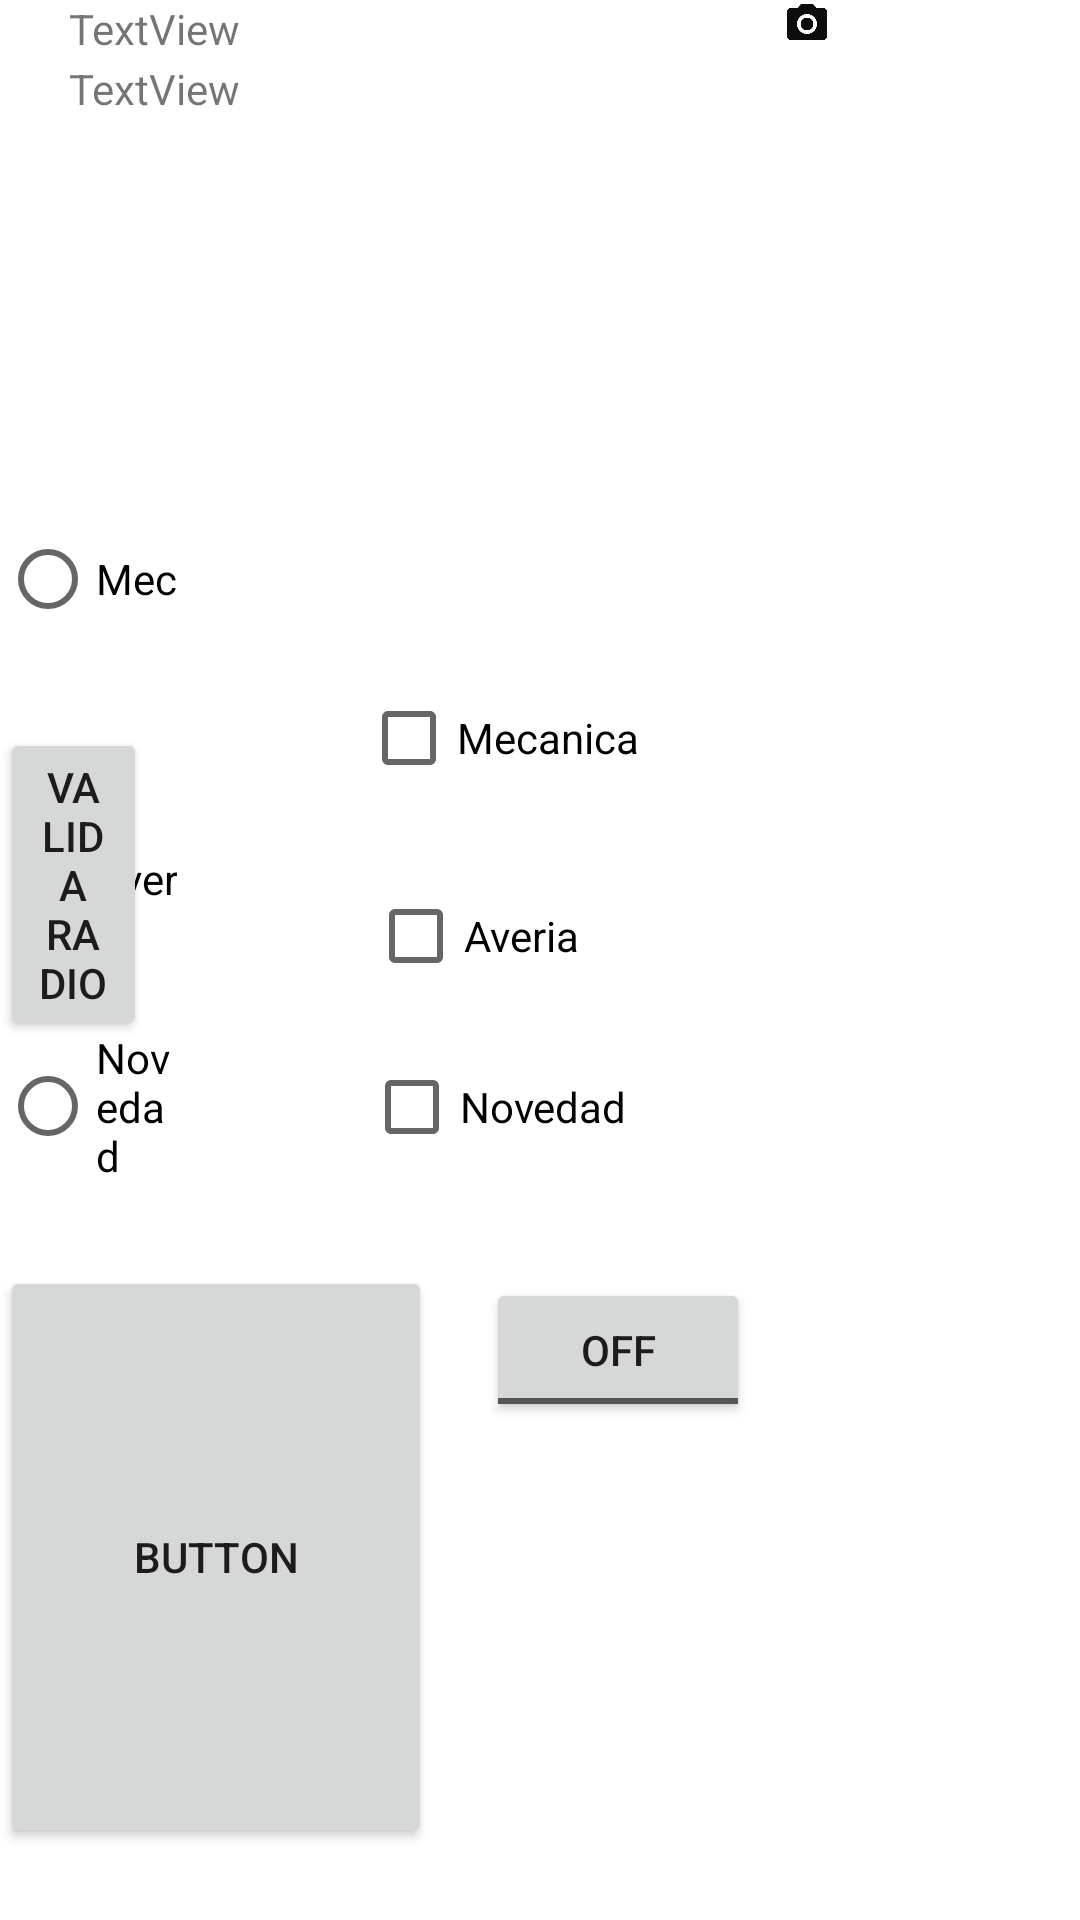

Android layout source for this screen:
<!-- AndroidManifest.xml: application theme Theme.MyAplicacionDePrueba -->
<!-- res/layout/activity_relative.xml -->
<?xml version="1.0" encoding="utf-8"?>
<RelativeLayout xmlns:android="http://schemas.android.com/apk/res/android"
    xmlns:app="http://schemas.android.com/apk/res-auto"
    xmlns:tools="http://schemas.android.com/tools"
    android:layout_width="match_parent"
    android:layout_height="match_parent"
    tools:context=".RelativeActivity">

    <ImageView
        android:id="@+id/imageViewLogo"
        android:layout_width="wrap_content"
        android:layout_height="84dp"
        android:layout_alignParentStart="true"
        android:layout_alignParentLeft="true"
        android:layout_alignParentTop="true"
        tools:srcCompat="@drawable/ic_launcher_foreground" />

    <TextView
        android:id="@+id/tvTituloAveria"
        android:layout_width="wrap_content"
        android:layout_height="wrap_content"
        android:layout_marginLeft="23dp"
        android:layout_marginStart="23dp"
        android:text="TextView"
        android:layout_alignTop="@+id/imageViewLogo"
        android:layout_toRightOf="@+id/imageViewLogo"
        android:layout_toEndOf="@+id/imageViewLogo"
         />

    <TextView
        android:id="@+id/tvModeloCoche"
        android:layout_width="wrap_content"
        android:layout_height="wrap_content"
        android:layout_alignLeft="@+id/tvTituloAveria"
        android:layout_alignStart="@+id/tvTituloAveria"
        android:layout_below="@+id/tvTituloAveria"
        android:layout_marginTop="1dp"
        android:text="TextView" />

    <Button
        android:id="@+id/button"
        android:layout_width="179dp"
        android:layout_height="194dp"
        android:layout_alignParentEnd="true"
        android:layout_alignParentBottom="true"
        android:layout_marginEnd="216dp"
        android:layout_marginBottom="24dp"
        android:drawableTop="@drawable/ic_launcher_foreground"
        android:text="Button" />

    <CheckBox
        android:id="@+id/checkBox1"
        android:layout_width="wrap_content"
        android:layout_height="wrap_content"
        android:layout_alignParentEnd="true"
        android:layout_alignParentBottom="true"
        android:layout_marginEnd="147dp"
        android:layout_marginBottom="370dp"
        android:onClick="tipoAveria"
        android:text="Mecanica" />

    <CheckBox
        android:id="@+id/checkBox2"
        android:layout_width="wrap_content"
        android:layout_height="wrap_content"
        android:layout_alignParentEnd="true"
        android:layout_alignParentBottom="true"
        android:layout_marginEnd="167dp"
        android:layout_marginBottom="304dp"
        android:onClick="tipoAveria"
        android:text="Averia" />

    <CheckBox
        android:id="@+id/checkBox3"
        android:layout_width="wrap_content"
        android:layout_height="wrap_content"
        android:layout_alignParentEnd="true"
        android:layout_alignParentBottom="true"
        android:layout_marginEnd="151dp"
        android:layout_marginBottom="247dp"
        android:onClick="tipoAveria"
        android:text="Novedad" />

    <RadioGroup
        android:id="@+id/radioGrupo1"
        android:layout_width="110dp"
        android:layout_height="317dp"
        android:layout_alignParentTop="true"
        android:layout_alignParentEnd="true"
        android:layout_marginTop="143dp"
        android:layout_marginEnd="301dp"
        android:layout_below="@+id/imageViewLogo">

        <RadioButton
            android:id="@+id/radioBtn1"
            android:layout_width="121dp"
            android:layout_height="100dp"

            android:onClick="tipoAveriaRAdio"
            android:text="Mecanica" />

        <RadioButton
            android:id="@+id/radioBtn2"
            android:layout_width="121dp"
            android:layout_height="100dp"

            android:onClick="tipoAveriaRAdio"
            android:text="Averia" />

        <RadioButton
            android:id="@+id/radioBtn3"
            android:layout_width="wrap_content"
            android:layout_height="wrap_content"
            android:onClick="tipoAveriaRAdio"
            android:text="Novedad" />
    </RadioGroup>

    <Button
        android:id="@+id/button3"
        android:onClick="validarBtnRadioValor"
        android:layout_width="wrap_content"
        android:layout_height="wrap_content"
        android:layout_alignParentEnd="true"
        android:layout_alignParentBottom="true"
        android:layout_marginEnd="311dp"
        android:layout_marginBottom="293dp"
        android:text="Valida radio" />

    <ToggleButton
        android:id="@+id/toggleButton"
        android:layout_width="wrap_content"
        android:layout_height="wrap_content"
        android:layout_alignParentEnd="true"
        android:layout_alignParentBottom="true"
        android:layout_marginEnd="110dp"
        android:layout_marginBottom="166dp"
        android:onClick="isCheckeado"
        android:text="ToggleButton" />

    <ImageView
        android:id="@+id/imageView"
        android:layout_width="wrap_content"
        android:layout_height="wrap_content"
        android:layout_alignParentEnd="true"
        android:layout_alignParentBottom="true"
        android:layout_marginEnd="79dp"
        android:layout_marginBottom="624dp"
        app:srcCompat="@drawable/ic_baseline_camera_alt_24" />


</RelativeLayout>
<!-- resources referenced by this layout -->
<resources>
  <!-- drawable ic_baseline_camera_alt_24 (drawable) -->
  <vector android:height="24dp" android:tint="#0C0C0C"
      android:viewportHeight="24" android:viewportWidth="24"
      android:width="24dp" xmlns:android="http://schemas.android.com/apk/res/android">
      <path android:fillColor="@color/teal_200" android:pathData="M12,12m-3.2,0a3.2,3.2 0,1 1,6.4 0a3.2,3.2 0,1 1,-6.4 0"/>
      <path android:fillColor="@android:color/white" android:pathData="M9,2L7.17,4L4,4c-1.1,0 -2,0.9 -2,2v12c0,1.1 0.9,2 2,2h16c1.1,0 2,-0.9 2,-2L22,6c0,-1.1 -0.9,-2 -2,-2h-3.17L15,2L9,2zM12,17c-2.76,0 -5,-2.24 -5,-5s2.24,-5 5,-5 5,2.24 5,5 -2.24,5 -5,5z"/>
  </vector>
  <style name="Theme.MyAplicacionDePrueba" parent="Theme.MaterialComponents.DayNight.DarkActionBar">
          
          <item name="colorPrimary">@color/purple_500</item>
          <item name="colorPrimaryVariant">@color/purple_700</item>
          <item name="colorOnPrimary">@color/white</item>
          
          <item name="colorSecondary">@color/teal_200</item>
          <item name="colorSecondaryVariant">@color/teal_700</item>
          <item name="colorOnSecondary">@color/black</item>
          
          <item name="android:statusBarColor" tools:targetApi="l">?attr/colorPrimaryVariant</item>
          
      </style>
  <!-- not gathered from this repository: default colours our renderer supplied (Android Studio template values) -->
  <color name="purple_500">#FF6200EE</color>
  <color name="purple_700">#FF3700B3</color>
  <color name="teal_200">#FF03DAC5</color>
  <color name="teal_700">#FF018786</color>
  <color name="black">#FF000000</color>
  <color name="white">#FFFFFFFF</color>
</resources>
